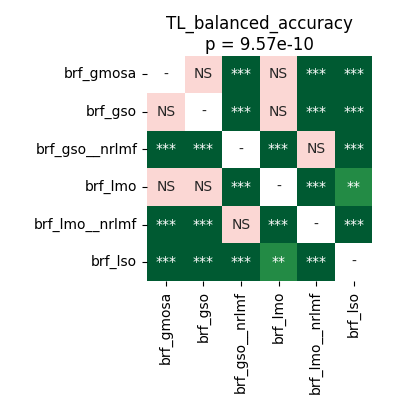

Source data for this figure (header and first rows):
	brf_gmosa	brf_gso	brf_gso__nrlmf	brf_lmo	brf_lmo__nrlmf	brf_lso
brf_gmosa	1.0	0.7714	5.7220458984375e-05	1.0	5.7220458984375e-05	0.0001017
brf_gso	0.7714	1.0	5.7220458984375e-05	0.8795	5.7220458984375e-05	0.0001373
brf_gso__nrlmf	5.7220458984375e-05	5.7220458984375e-05	1.0	5.7220458984375e-05	0.4031	5.7220458984375e-05
brf_lmo	1.0	0.8795	5.7220458984375e-05	1.0	5.7220458984375e-05	0.002289
brf_lmo__nrlmf	5.7220458984375e-05	5.7220458984375e-05	0.4031	5.7220458984375e-05	1.0	5.7220458984375e-05
brf_lso	0.0001017	0.0001373	5.7220458984375e-05	0.002289	5.7220458984375e-05	1.0
